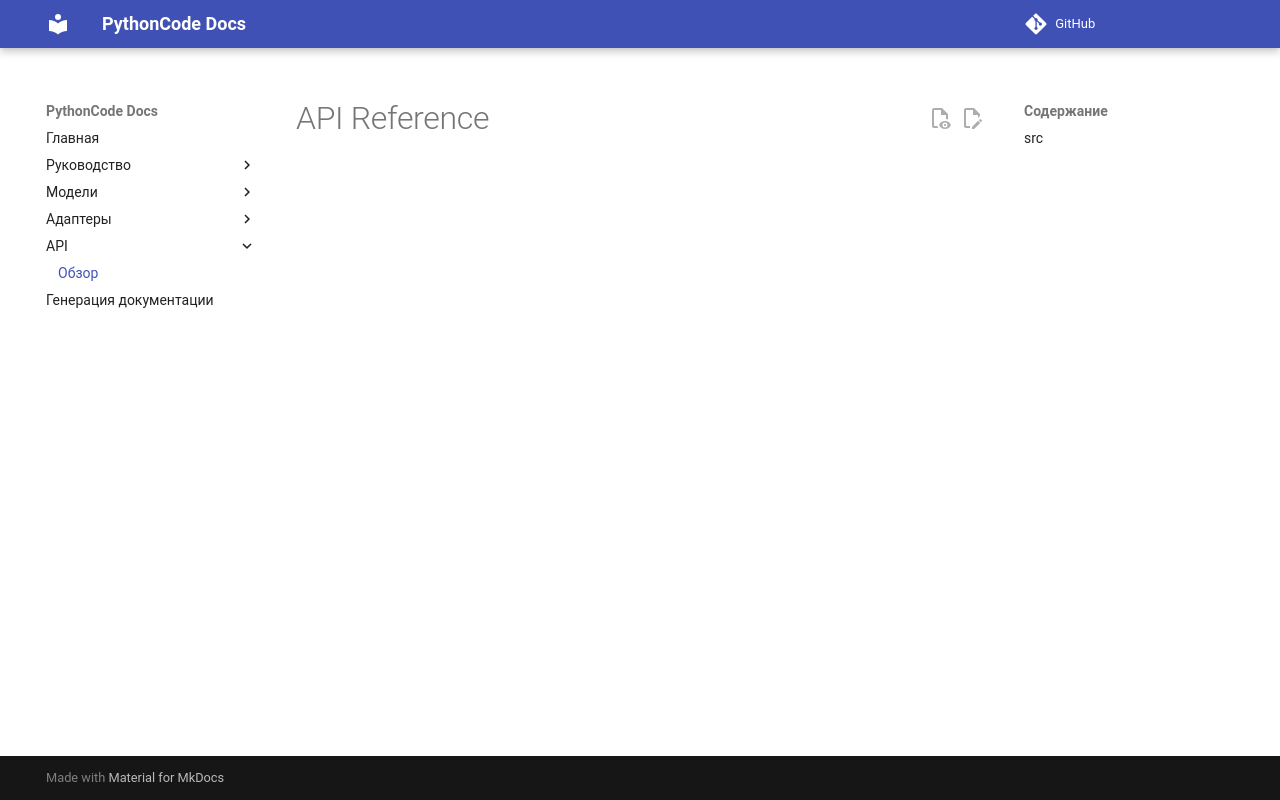

repository: fanto-m/PythonCode · page: api/index.html · generator: mkdocs

# API Reference

::: src
